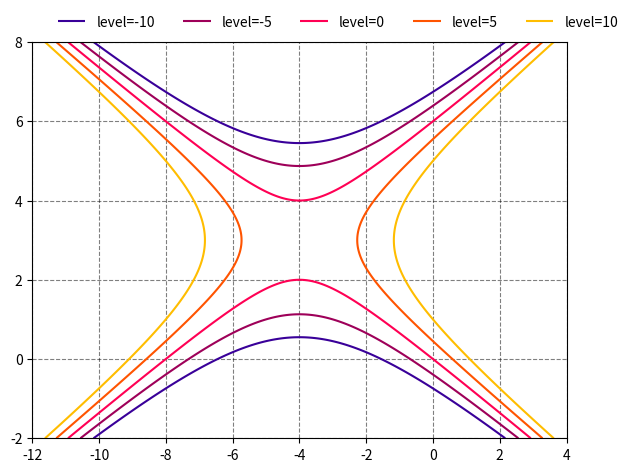

This chart was generated by the following Python code:
import matplotlib.pyplot as plt
import numpy as np


def function(x1, x2):
    return 8 * x1 + 12 * x2 + x1**2 - 2 * x2**2


parameters = {0: {"color": "#390099",
                  "level": -10,
                  },
              1: {"color": "#9e0059",
                  "level": -5,
                  },
              2: {"color": "#ff0054",
                  "level": 0,
                  },
              3: {"color": "#ff5400",
                  "level": 5,
                  },
              4: {"color": "#ffbd00",
                  "level": 10,
                  }}

x1 = np.linspace(-12, 4, 1000)
x2 = np.linspace(-2, 8, 1000).reshape(-1, 1)
z = function(x1, x2)
x1, x2 = np.meshgrid(x1, x2)
plots = []
labels = []
for parameter in parameters:
    dataset = parameters[parameter]
    label = "level={}".format(dataset["level"])
    cs = plt.contour(x1,
                     x2,
                     z,
                     linestyles="-",
                     levels=[dataset["level"]],
                     colors=dataset["color"])
    legend, _ = cs.legend_elements()
    plots += legend
    labels += [label]
plt.legend(plots,
           labels,
           ncol=len(plots),
           frameon=False,
           bbox_to_anchor=(1.12, 1.1))
plt.grid(ls="--",
         color="#000000",
         alpha=0.5,)
plt.tight_layout()
plt.show()
